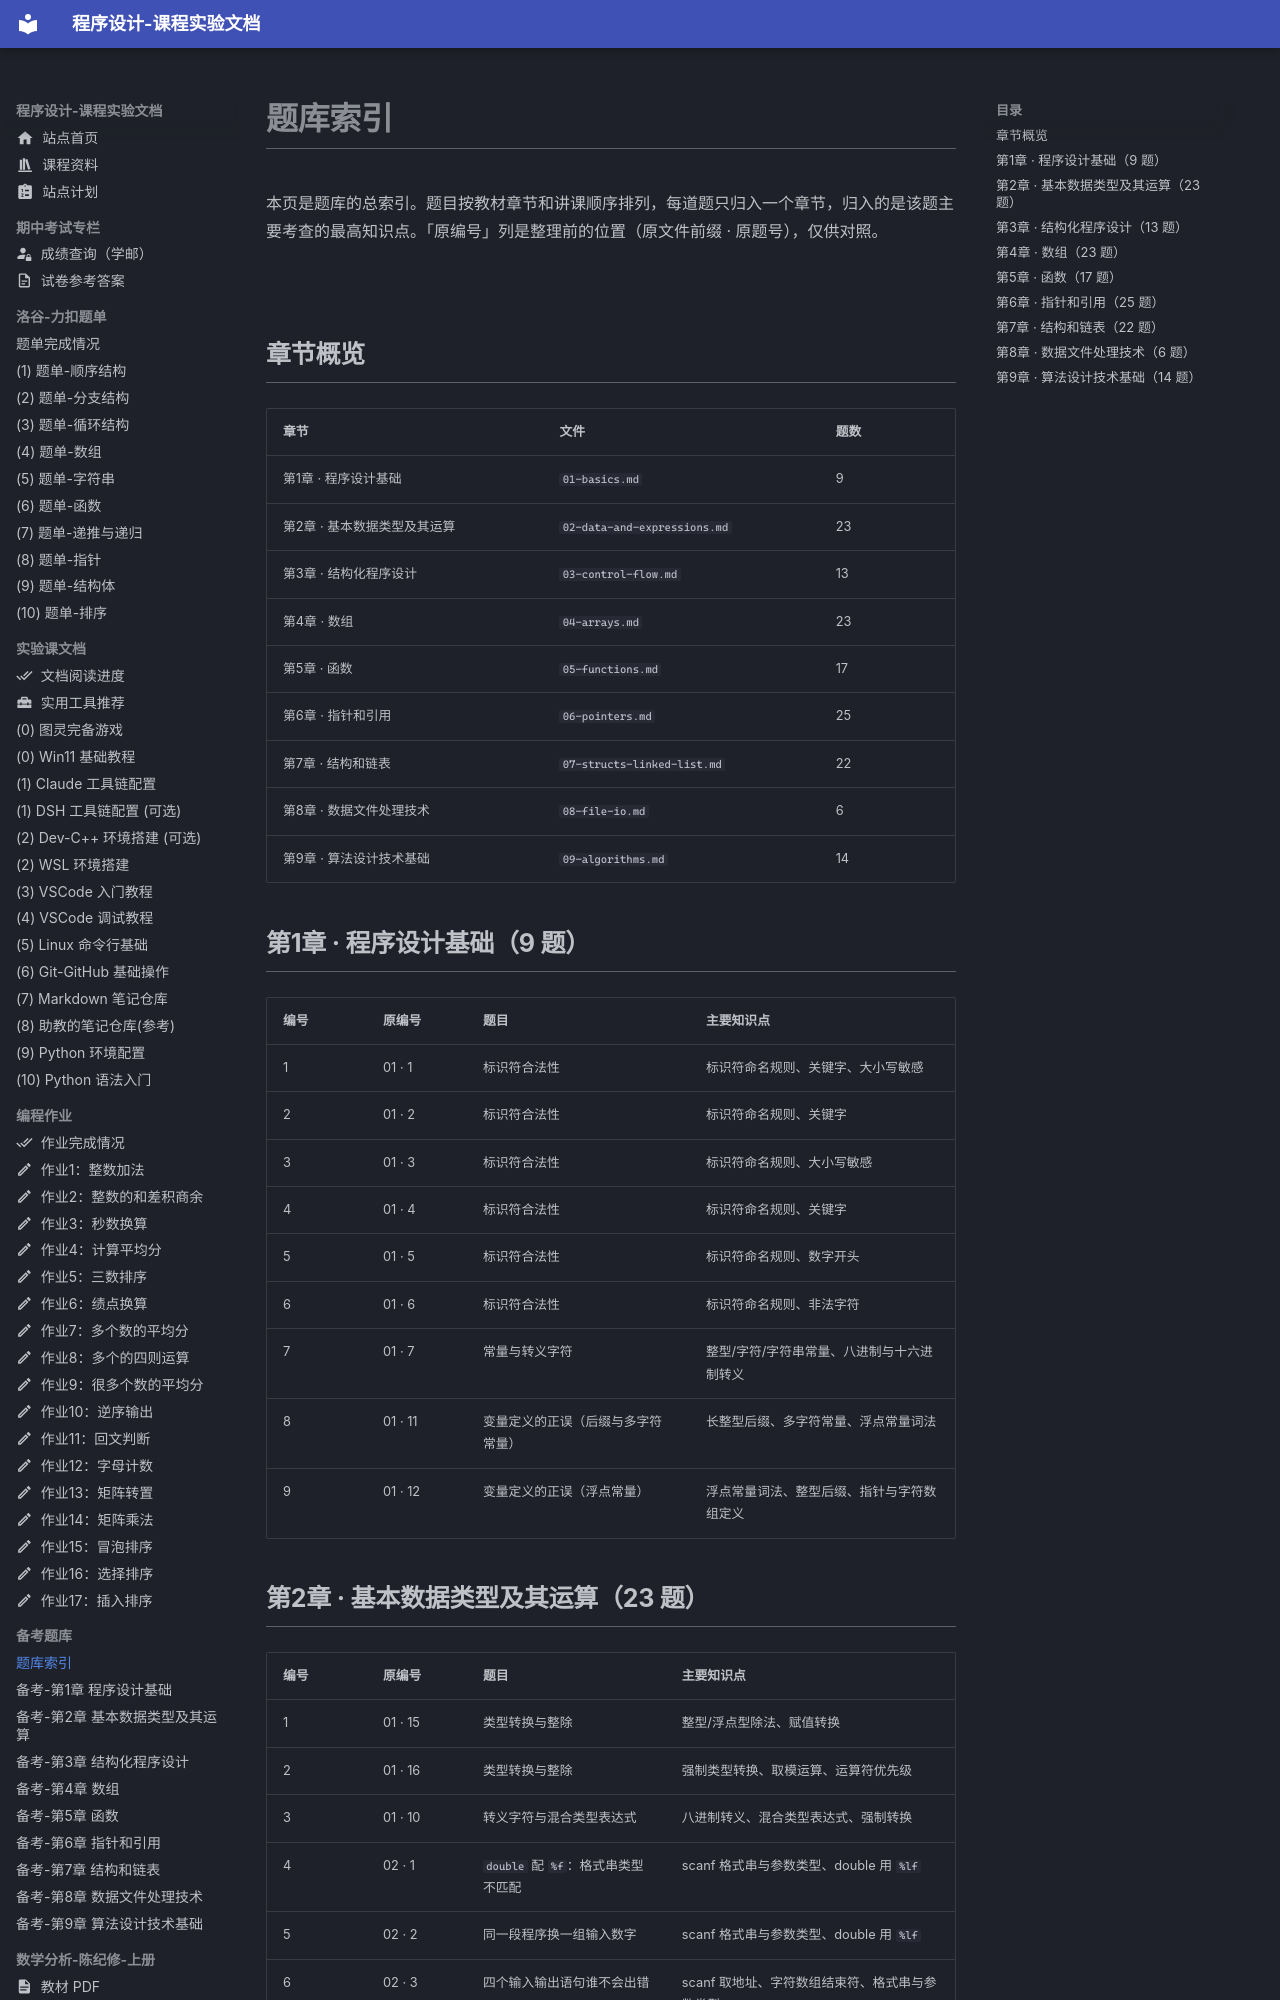

repository: EthanCaol/Mind-City-Course · page: past-exam-question/index.html · generator: mkdocs

# 题库索引

本页是题库的总索引。题目按教材章节和讲课顺序排列，每道题只归入一个章节，归入的是该题主要考查的最高知识点。「原编号」列是整理前的位置（原文件前缀 · 原题号），仅供对照。

## 章节概览

| 章节 | 文件 | 题数 |
| --- | --- | --- |
| 第1章 · 程序设计基础 | `01-basics.md` | 9 |
| 第2章 · 基本数据类型及其运算 | `02-data-and-expressions.md` | 23 |
| 第3章 · 结构化程序设计 | `03-control-flow.md` | 13 |
| 第4章 · 数组 | `04-arrays.md` | 23 |
| 第5章 · 函数 | `05-functions.md` | 17 |
| 第6章 · 指针和引用 | `06-pointers.md` | 25 |
| 第7章 · 结构和链表 | `07-structs-linked-list.md` | 22 |
| 第8章 · 数据文件处理技术 | `08-file-io.md` | 6 |
| 第9章 · 算法设计技术基础 | `09-algorithms.md` | 14 |

## 第1章 · 程序设计基础（9 题）

| 编号 | 原编号 | 题目 | 主要知识点 |
| --- | --- | --- | --- |
| 1 | 01 · 1 | 标识符合法性 | 标识符命名规则、关键字、大小写敏感 |
| 2 | 01 · 2 | 标识符合法性 | 标识符命名规则、关键字 |
| 3 | 01 · 3 | 标识符合法性 | 标识符命名规则、大小写敏感 |
| 4 | 01 · 4 | 标识符合法性 | 标识符命名规则、关键字 |
| 5 | 01 · 5 | 标识符合法性 | 标识符命名规则、数字开头 |
| 6 | 01 · 6 | 标识符合法性 | 标识符命名规则、非法字符 |
| 7 | 01 · 7 | 常量与转义字符 | 整型/字符/字符串常量、八进制与十六进制转义 |
| 8 | 01 · 11 | 变量定义的正误（后缀与多字符常量） | 长整型后缀、多字符常量、浮点常量词法 |
| 9 | 01 · 12 | 变量定义的正误（浮点常量） | 浮点常量词法、整型后缀、指针与字符数组定义 |
